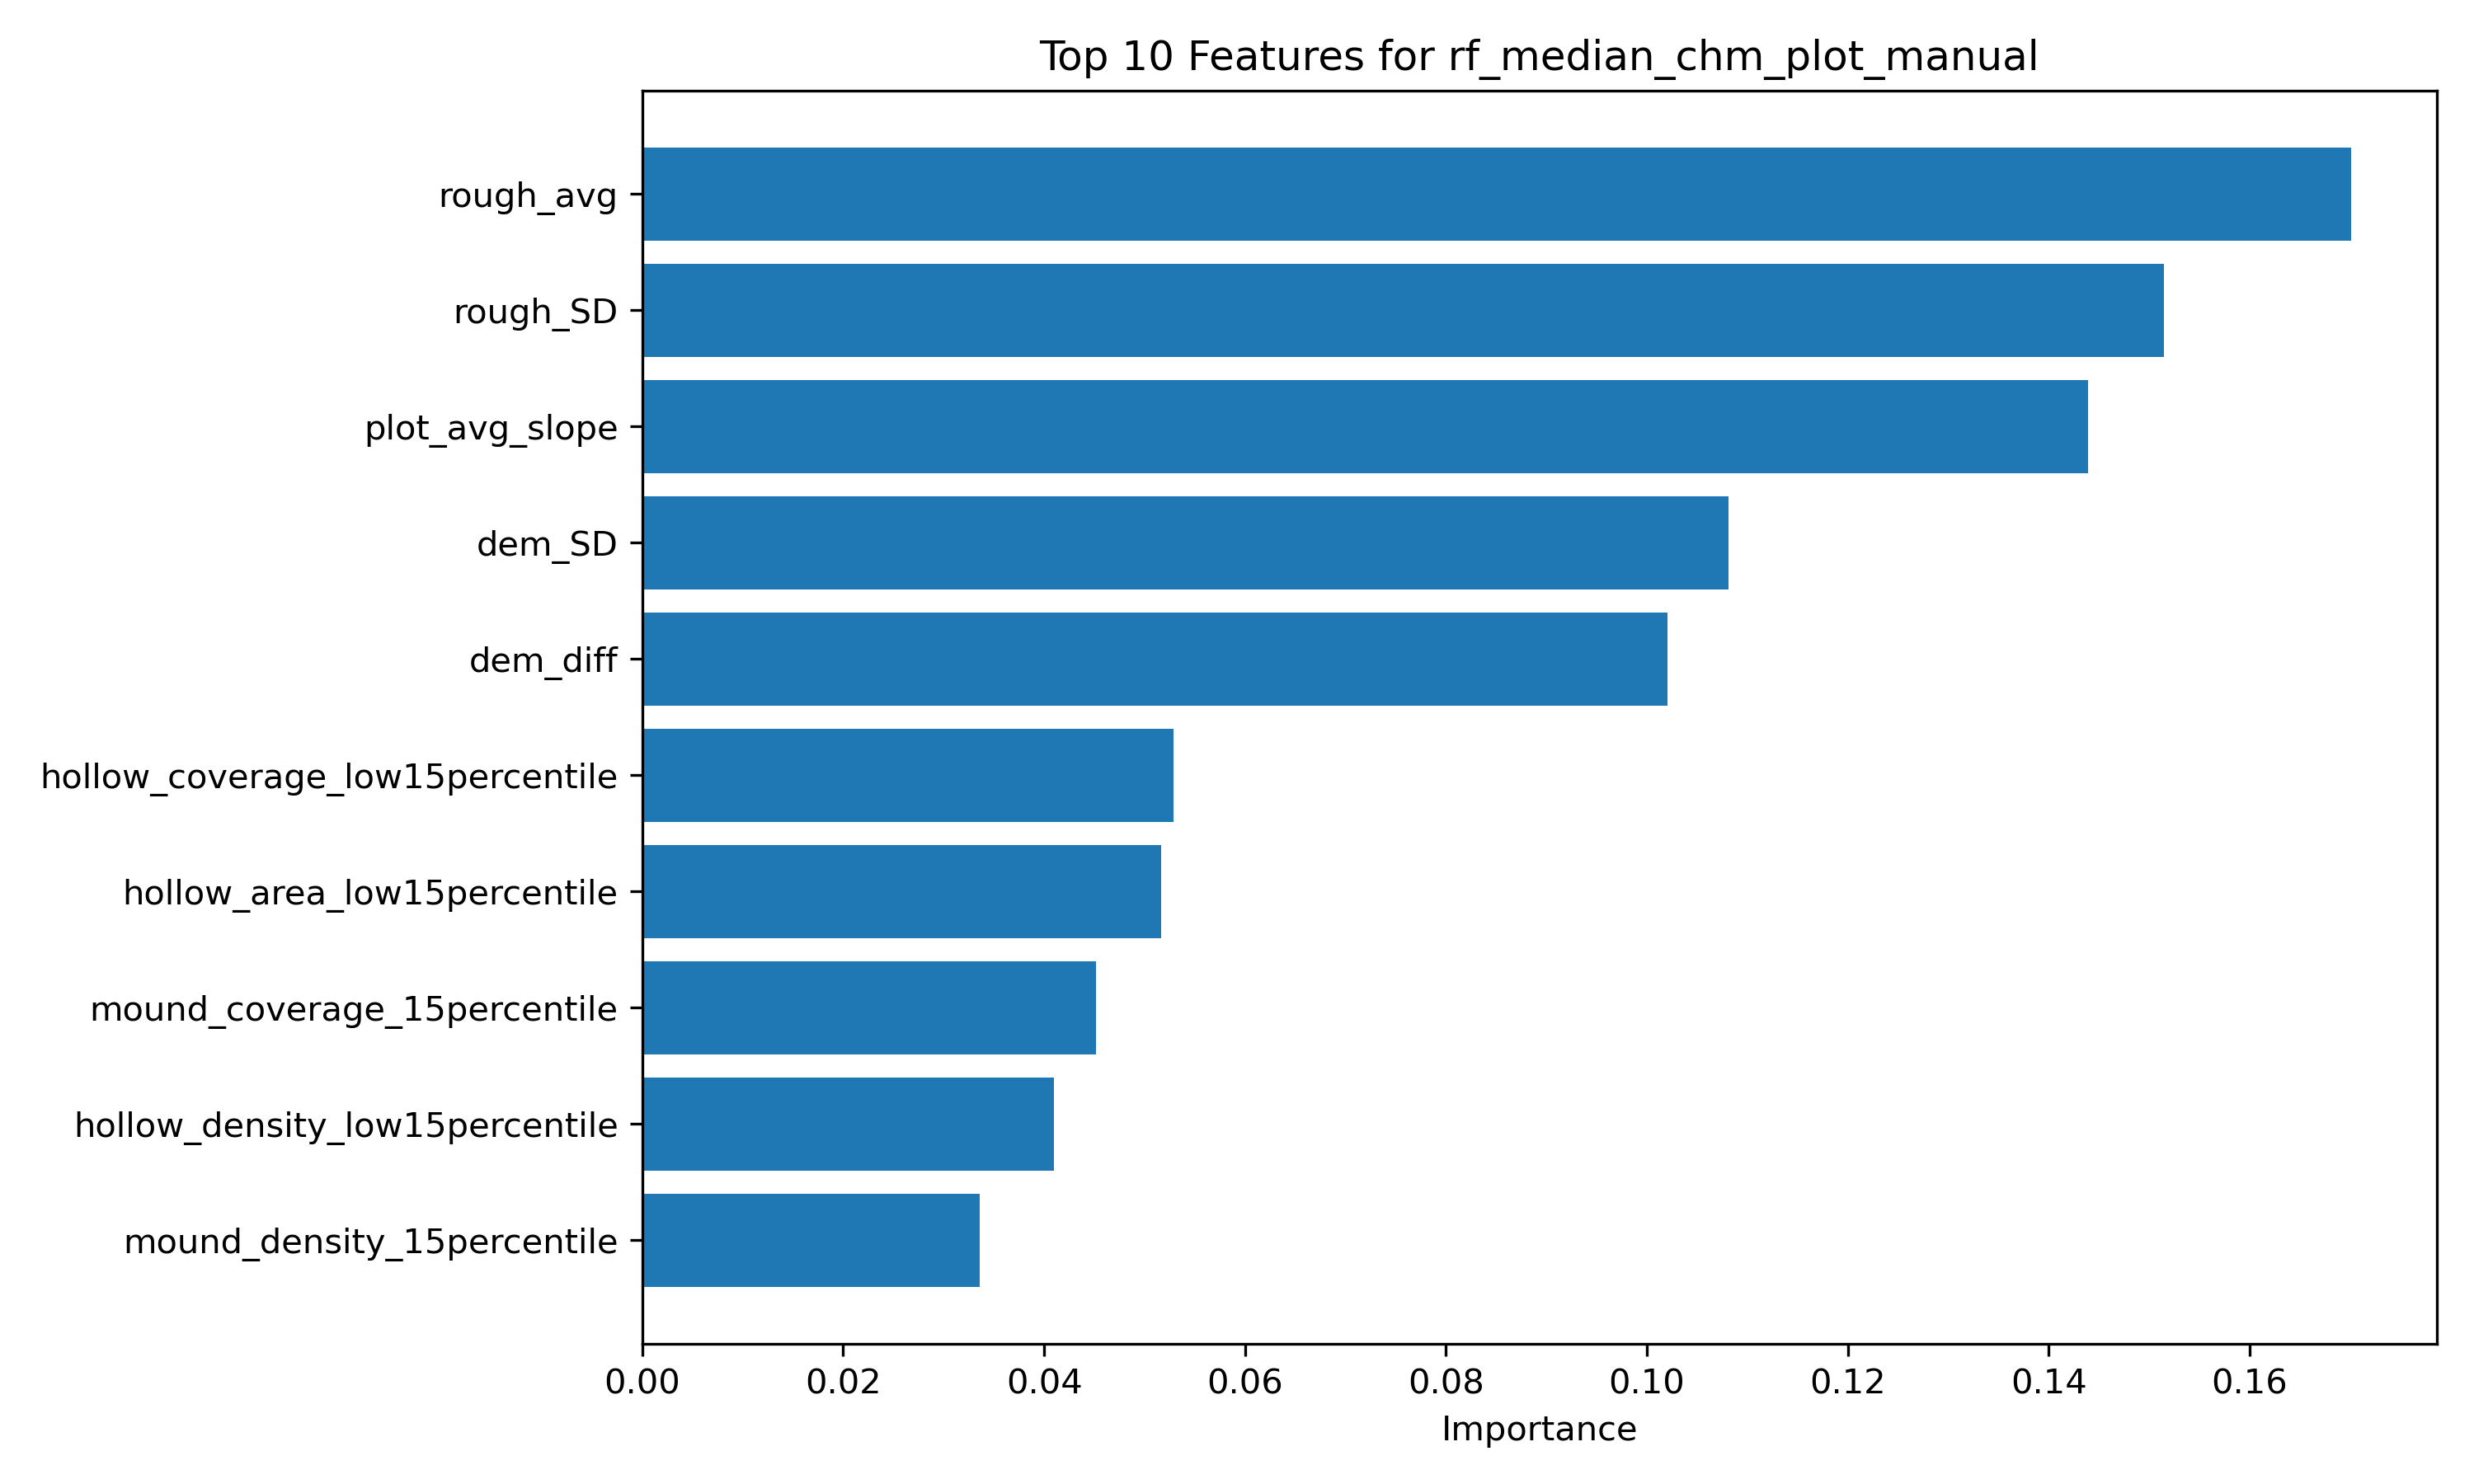

Data behind this chart, as committed beside it:
feature, importance
rough_avg, 0.1701
rough_SD, 0.1515
plot_avg_slope, 0.1439
dem_SD, 0.1081
dem_diff, 0.102
hollow_coverage_low15percentile, 0.05289
hollow_area_low15percentile, 0.05162
mound_coverage_15percentile, 0.04518
hollow_density_low15percentile, 0.04097
mound_density_15percentile, 0.03355
